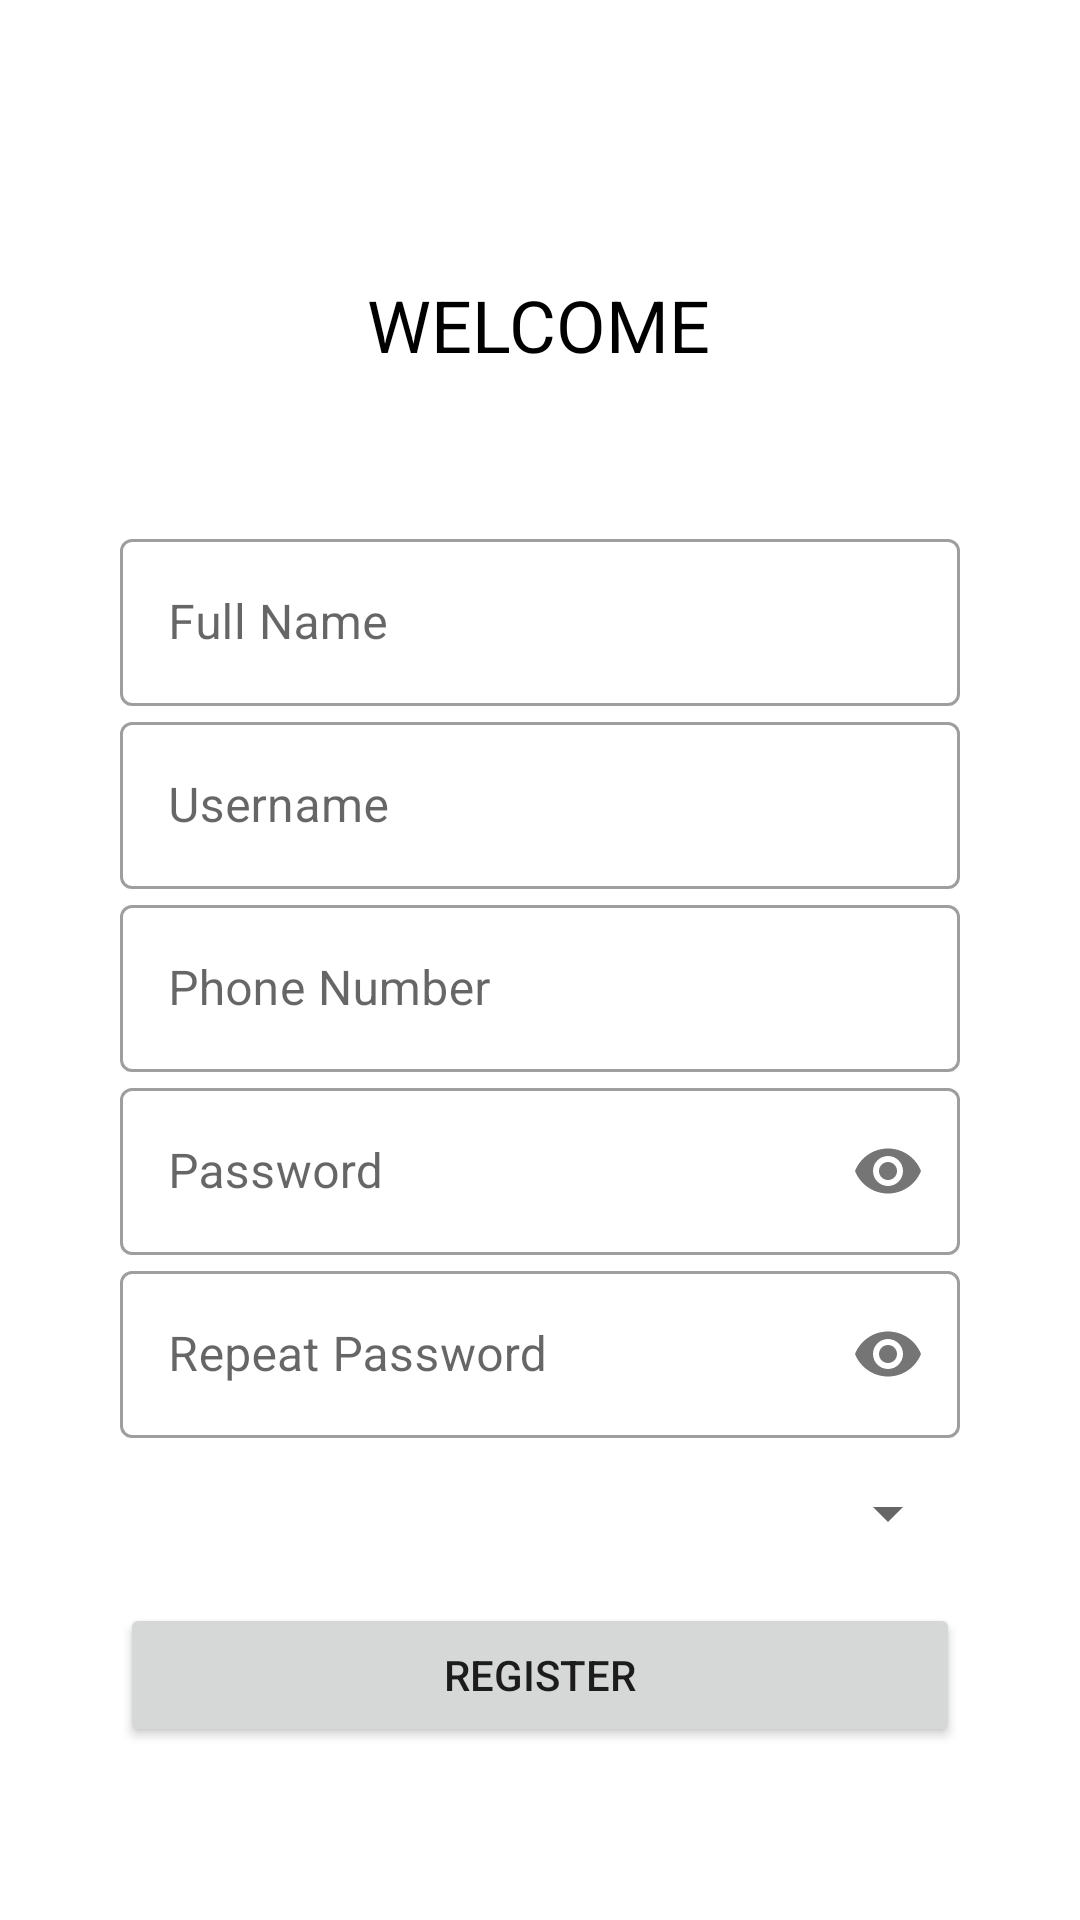

Write the Android layout XML for this screen, with the resource values it uses.
<!-- AndroidManifest.xml: application theme Theme.Foodorder -->
<!-- res/layout/activity_registration.xml -->
<?xml version="1.0" encoding="utf-8"?>
<androidx.constraintlayout.widget.ConstraintLayout xmlns:android="http://schemas.android.com/apk/res/android"
    xmlns:app="http://schemas.android.com/apk/res-auto"
    xmlns:tools="http://schemas.android.com/tools"
    android:layout_width="match_parent"
    android:layout_height="match_parent"
    tools:context=".Registration"
    android:padding="20dp">


    <TextView
        android:id="@+id/text"
        android:layout_width="wrap_content"
        android:layout_height="wrap_content"
        android:layout_marginTop="72dp"
        android:text="@string/welcome"
        android:textColor="@color/black"
        android:textSize="24sp"
        app:layout_constraintEnd_toEndOf="parent"
        app:layout_constraintHorizontal_bias="0.498"
        app:layout_constraintStart_toStartOf="parent"
        app:layout_constraintTop_toTopOf="parent" />

    <LinearLayout
        android:layout_width="match_parent"
        android:layout_height="wrap_content"
        android:layout_marginStart="20dp"
        android:layout_marginTop="50dp"
        android:layout_marginEnd="20dp"
        app:layout_constraintEnd_toEndOf="parent"
        app:layout_constraintStart_toStartOf="parent"
        app:layout_constraintTop_toBottomOf="@+id/text"
        android:orientation="vertical">

        <com.google.android.material.textfield.TextInputLayout
            android:layout_width="match_parent"
            android:layout_height="wrap_content"
            android:hint="Full Name"
            style="@style/Widget.MaterialComponents.TextInputLayout.OutlinedBox">

            <com.google.android.material.textfield.TextInputEditText
                android:id="@+id/name"
                android:layout_width="match_parent"
                android:layout_height="wrap_content"
                android:inputType="textPersonName"/>

        </com.google.android.material.textfield.TextInputLayout>

        <com.google.android.material.textfield.TextInputLayout
            android:layout_width="match_parent"
            android:layout_height="wrap_content"
            android:hint="Username"
            style="@style/Widget.MaterialComponents.TextInputLayout.OutlinedBox">

            <com.google.android.material.textfield.TextInputEditText
                android:id="@+id/username"
                android:layout_width="match_parent"
                android:layout_height="wrap_content"
                android:inputType="text"/>

        </com.google.android.material.textfield.TextInputLayout>

        <com.google.android.material.textfield.TextInputLayout
            android:layout_width="match_parent"
            android:layout_height="wrap_content"
            android:hint="Phone Number"
            style="@style/Widget.MaterialComponents.TextInputLayout.OutlinedBox">

            <com.google.android.material.textfield.TextInputEditText
                android:id="@+id/phone"
                android:layout_width="match_parent"
                android:layout_height="wrap_content"
                android:inputType="phone"/>

        </com.google.android.material.textfield.TextInputLayout>


        <com.google.android.material.textfield.TextInputLayout

            android:layout_width="match_parent"
            android:layout_height="wrap_content"
            android:hint="Password"
            app:passwordToggleEnabled="true"
            style="@style/Widget.MaterialComponents.TextInputLayout.OutlinedBox">

            <com.google.android.material.textfield.TextInputEditText
                android:id="@+id/password"
                android:layout_width="match_parent"
                android:layout_height="wrap_content"
                android:inputType="textPassword"/>

        </com.google.android.material.textfield.TextInputLayout>

        <com.google.android.material.textfield.TextInputLayout

            android:layout_width="match_parent"
            android:layout_height="wrap_content"
            android:hint="Repeat Password"
            app:passwordToggleEnabled="true"
            style="@style/Widget.MaterialComponents.TextInputLayout.OutlinedBox">

            <com.google.android.material.textfield.TextInputEditText
                android:id="@+id/rep_password"
                android:layout_width="match_parent"
                android:layout_height="wrap_content"
                android:inputType="textPassword"/>

        </com.google.android.material.textfield.TextInputLayout>

        <Spinner
            android:id="@+id/spinner"
            android:layout_width="match_parent"
            android:layout_height="50dp"/>

        <Button
            android:id="@+id/signup_reg"
            android:layout_width="match_parent"
            android:layout_height="wrap_content"
            android:text="@string/register"
            android:layout_marginTop="5dp"/>

    </LinearLayout>


</androidx.constraintlayout.widget.ConstraintLayout>
<!-- resources referenced by this layout -->
<resources>
  <string name="register">Register</string>
  <string name="welcome">WELCOME</string>
  <style name="Theme.Foodorder" parent="Theme.MaterialComponents.DayNight.NoActionBar">
          
          <item name="colorPrimary">@color/purple_500</item>
          <item name="colorPrimaryVariant">@color/purple_700</item>
          <item name="colorOnPrimary">@color/white</item>
          
          <item name="colorSecondary">@color/teal_200</item>
          <item name="colorSecondaryVariant">@color/teal_700</item>
          <item name="colorOnSecondary">@color/black</item>
          
          <item name="android:statusBarColor">?attr/colorPrimaryVariant</item>
          
      </style>
  <!-- not gathered from this repository: default colours our renderer supplied (Android Studio template values) -->
  <color name="purple_500">#FF6200EE</color>
  <color name="purple_700">#FF3700B3</color>
  <color name="teal_200">#FF03DAC5</color>
  <color name="teal_700">#FF018786</color>
  <color name="black">#FF000000</color>
  <color name="white">#FFFFFFFF</color>
</resources>
